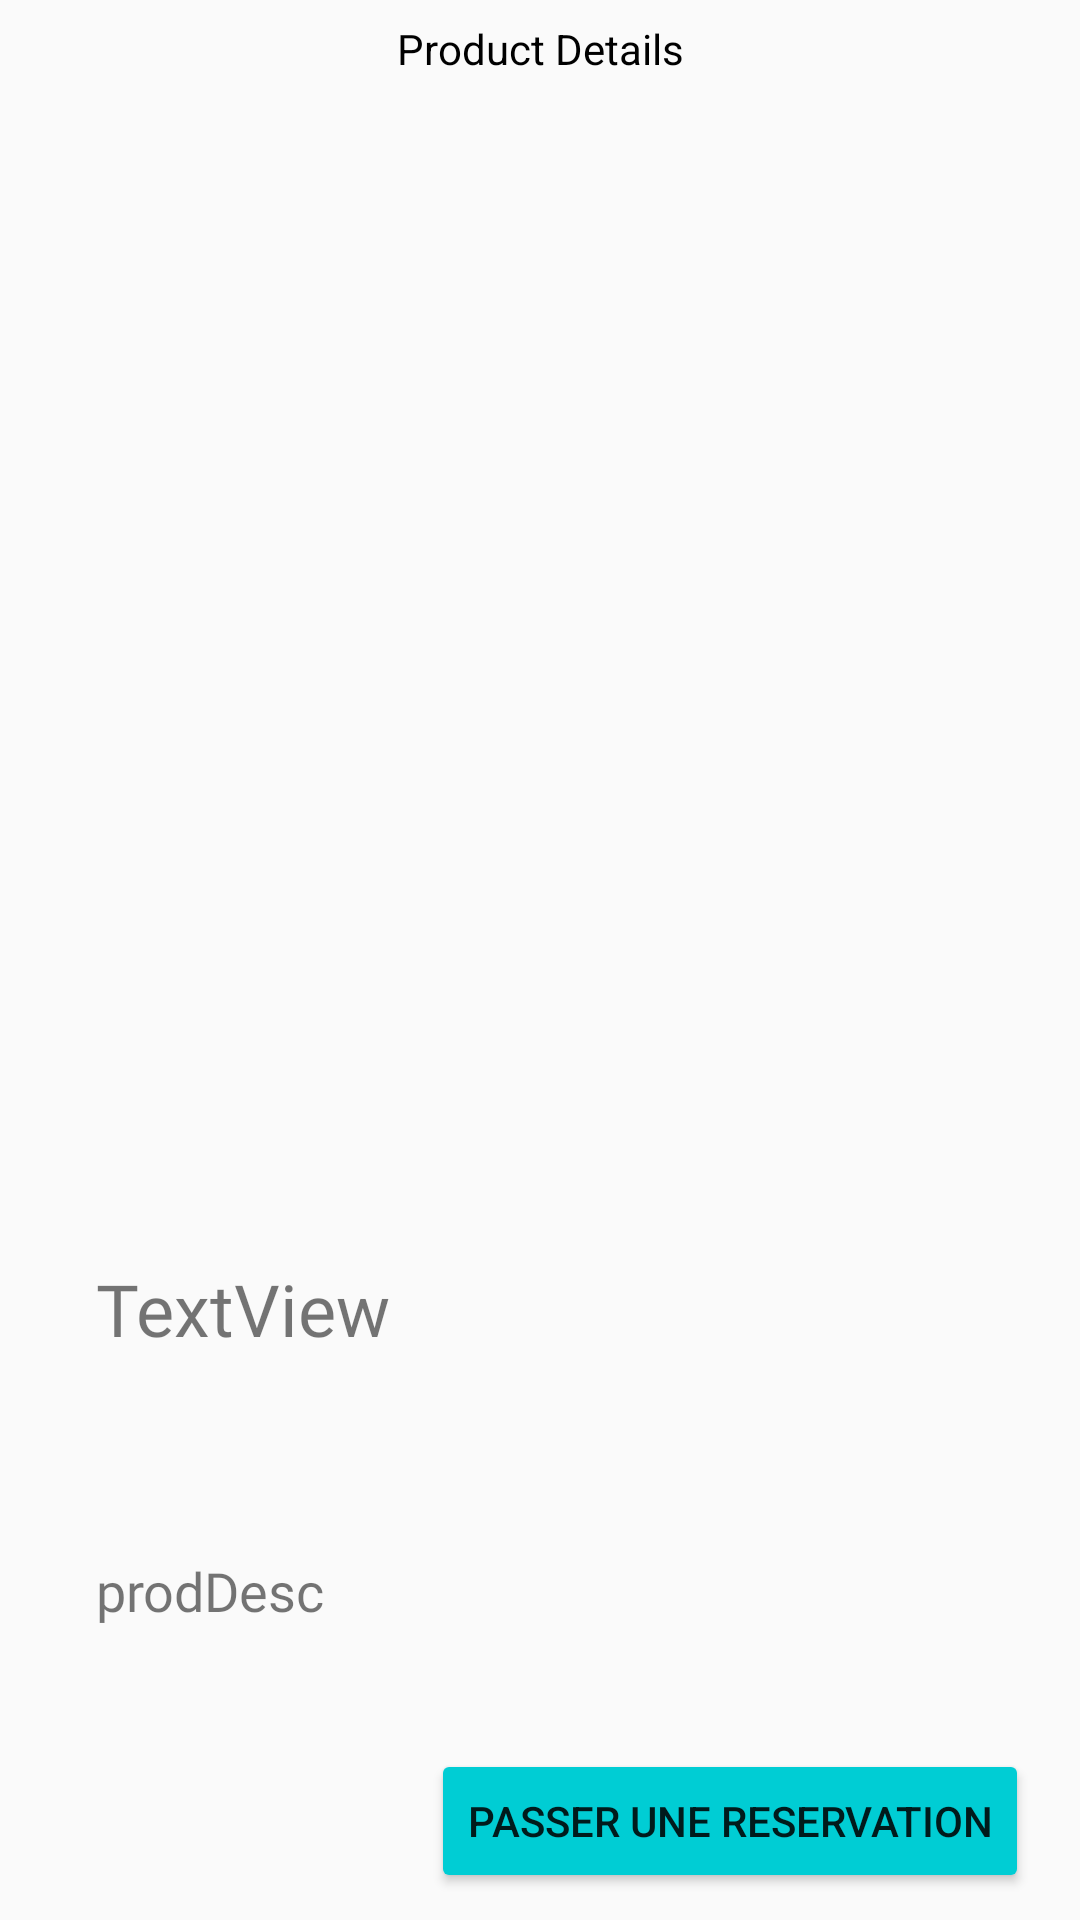

This screen was rendered from an Android layout file. Write that file and the resources it references.
<!-- AndroidManifest.xml: application theme Theme.Holihome -->
<!-- res/layout/activity_product_details.xml -->
<?xml version="1.0" encoding="utf-8"?>
<androidx.constraintlayout.widget.ConstraintLayout xmlns:android="http://schemas.android.com/apk/res/android"
    xmlns:app="http://schemas.android.com/apk/res-auto"
    xmlns:tools="http://schemas.android.com/tools"
    android:layout_width="match_parent"
    android:layout_height="match_parent"
    tools:context=".ProductDetails">


    <ImageView
        android:id="@+id/back2"
        android:layout_width="wrap_content"
        android:layout_height="wrap_content"
        android:layout_marginStart="16dp"
        android:layout_marginTop="16dp"
        app:layout_constraintStart_toStartOf="parent"
        app:layout_constraintTop_toTopOf="parent"
        app:srcCompat="@drawable/ic_arrow_back_black_24dp" />

    <TextView
        android:id="@+id/textView8"
        android:layout_width="wrap_content"
        android:layout_height="wrap_content"
        android:fontFamily="sans-serif"
        android:text="Product Details"
        android:textColor="@android:color/background_dark"
        app:layout_constraintBottom_toBottomOf="@+id/back2"
        app:layout_constraintEnd_toEndOf="parent"
        app:layout_constraintStart_toStartOf="parent"
        app:layout_constraintTop_toTopOf="@+id/back2" />

    <ImageView
        android:id="@+id/big_image"
        android:layout_width="340dp"
        android:layout_height="340dp"
        android:layout_marginTop="32dp"
        app:layout_constraintEnd_toEndOf="parent"
        app:layout_constraintStart_toStartOf="parent"
        app:layout_constraintTop_toBottomOf="@+id/back2"
        app:srcCompat="@drawable/discount1" />

    <TextView
        android:id="@+id/productName"
        android:layout_width="345dp"
        android:layout_height="86dp"
        android:layout_marginStart="32dp"
        android:layout_marginTop="32dp"
        android:fontFamily="@font/gilroy_bold"
        android:text="TextView"
        android:textSize="24sp"
        app:layout_constraintStart_toStartOf="parent"
        app:layout_constraintTop_toBottomOf="@+id/big_image" />

    <TextView
        android:id="@+id/prodDesc"
        android:layout_width="332dp"
        android:layout_height="114dp"
        android:layout_marginTop="12dp"
        android:layout_marginEnd="272dp"
        android:fontFamily="@font/gilroy_light"
        android:text="prodDesc"
        android:textSize="18sp"
        app:layout_constraintEnd_toEndOf="parent"
        app:layout_constraintHorizontal_bias="0.0"
        app:layout_constraintStart_toStartOf="@+id/productName"
        app:layout_constraintTop_toBottomOf="@+id/productName" />

    <TextView
        android:id="@+id/prodPrice"
        android:layout_width="81dp"
        android:layout_height="29dp"
        android:layout_marginStart="4dp"
        android:layout_marginTop="16dp"
        android:fontFamily="@font/gilroy_bold"
        android:text="TextView"
        android:textSize="24sp"
        app:layout_constraintStart_toStartOf="@+id/prodDesc"
        app:layout_constraintTop_toBottomOf="@+id/prodDesc" />

    <Button
        android:id="@+id/button_id"
        android:layout_width="wrap_content"
        android:layout_height="wrap_content"
        android:text="passer une reservation"
        app:layout_constraintBottom_toBottomOf="parent"
        app:layout_constraintEnd_toEndOf="parent"
        app:layout_constraintHorizontal_bias="0.894"
        android:backgroundTint="#00CDD4"
        app:layout_constraintStart_toStartOf="parent"
        app:layout_constraintTop_toBottomOf="@+id/productName"
        app:layout_constraintVertical_bias="0.895" />

</androidx.constraintlayout.widget.ConstraintLayout>
<!-- resources referenced by this layout -->
<resources>
  <style name="Theme.Holihome" parent="Theme.AppCompat.Light.NoActionBar">
          
          <item name="colorPrimary">@color/teal_200</item>
          <item name="colorPrimaryVariant">@color/bluesystem</item>
          <item name="colorOnPrimary">@color/white</item>
          
          <item name="colorSecondary">@color/teal_200</item>
          <item name="colorSecondaryVariant">@color/teal_700</item>
          <item name="colorOnSecondary">@color/black</item>
          
          <item name="android:statusBarColor" tools:targetApi="l">?attr/colorPrimaryVariant</item>
          
      </style>
  <color name="teal_200">#FF03DAC5</color>
  <color name="bluesystem">#143998</color>
  <color name="white">#FFFFFFFF</color>
  <color name="teal_700">#FF018786</color>
  <color name="black">#FF000000</color>
</resources>
